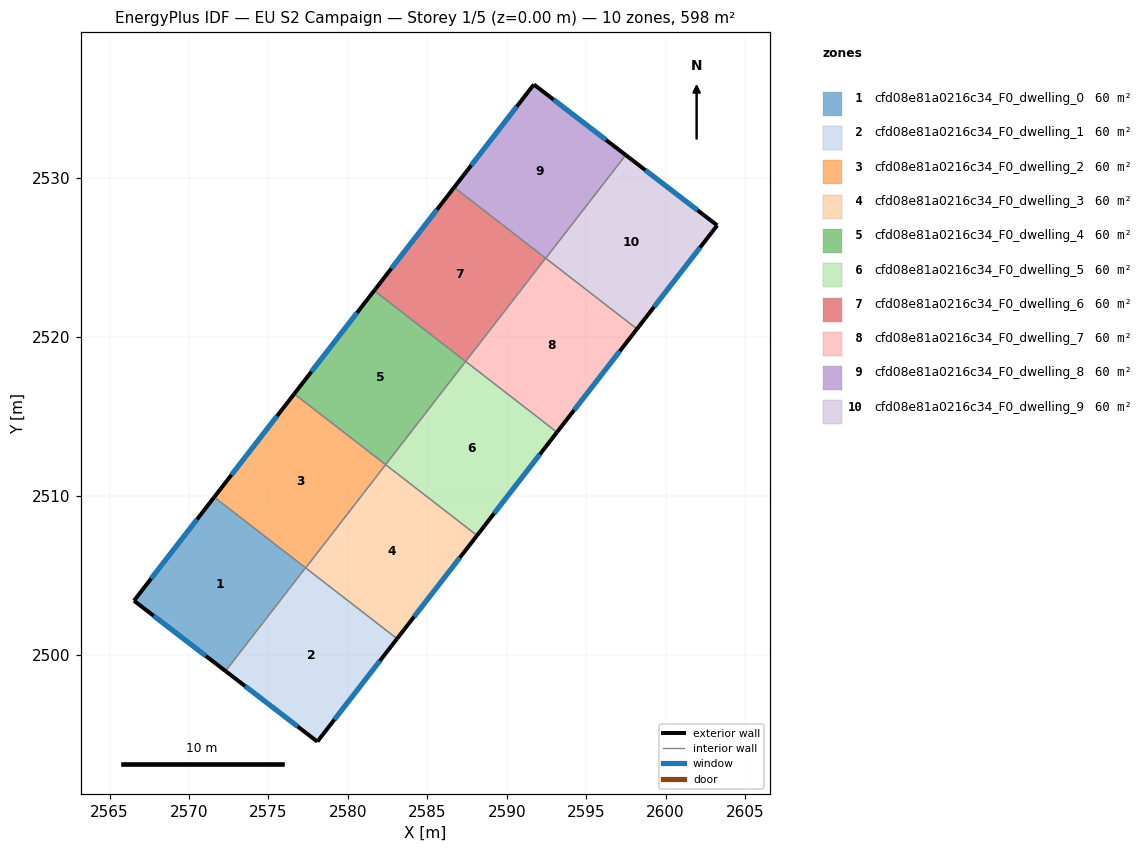
=== STOREY PLAN SPEC (per zone: floor XY polygon, exterior-wall plan segments, windows/doors) ===
zone 1: cfd08e81a0216c34_F0_dwelling_0  (59.8 m²)
  floor: (2577.34, 2505.47) (2572.30, 2498.97) (2566.54, 2503.40) (2571.59, 2509.92)
  exterior wall: (2566.54, 2503.40) – (2572.30, 2498.97)  [7.3 m]
    window: (2567.77, 2502.45) – (2571.07, 2499.92)  [7.1 m²]
  exterior wall: (2571.59, 2509.92) – (2566.54, 2503.40)  [8.2 m]
    window: (2570.51, 2508.53) – (2567.62, 2504.80)  [8.1 m²]
  interior walls: 2
zone 2: cfd08e81a0216c34_F0_dwelling_1  (59.8 m²)
  floor: (2583.10, 2501.01) (2578.08, 2494.53) (2572.30, 2498.97) (2577.34, 2505.47)
  exterior wall: (2578.08, 2494.53) – (2583.10, 2501.01)  [8.2 m]
    window: (2579.16, 2495.92) – (2582.02, 2499.62)  [8.0 m²]
  exterior wall: (2572.30, 2498.97) – (2578.08, 2494.53)  [7.3 m]
    window: (2573.54, 2498.02) – (2576.84, 2495.48)  [7.1 m²]
  interior walls: 3
zone 3: cfd08e81a0216c34_F0_dwelling_2  (59.8 m²)
  floor: (2582.38, 2511.97) (2577.34, 2505.47) (2571.59, 2509.92) (2576.62, 2516.42)
  exterior wall: (2576.62, 2516.42) – (2571.59, 2509.92)  [8.2 m]
    window: (2575.55, 2515.03) – (2572.67, 2511.32)  [8.1 m²]
  interior walls: 4
zone 4: cfd08e81a0216c34_F0_dwelling_3  (59.8 m²)
  floor: (2588.13, 2507.51) (2583.10, 2501.01) (2577.34, 2505.47) (2582.38, 2511.97)
  exterior wall: (2583.10, 2501.01) – (2588.13, 2507.51)  [8.2 m]
    window: (2584.18, 2502.40) – (2587.05, 2506.12)  [8.1 m²]
  interior walls: 3
zone 5: cfd08e81a0216c34_F0_dwelling_4  (59.8 m²)
  floor: (2587.41, 2518.47) (2582.38, 2511.97) (2576.62, 2516.42) (2581.66, 2522.92)
  exterior wall: (2581.66, 2522.92) – (2576.62, 2516.42)  [8.2 m]
    window: (2580.58, 2521.53) – (2577.70, 2517.82)  [8.1 m²]
  interior walls: 3
zone 6: cfd08e81a0216c34_F0_dwelling_5  (59.8 m²)
  floor: (2593.17, 2514.01) (2588.13, 2507.51) (2582.38, 2511.97) (2587.41, 2518.47)
  exterior wall: (2588.13, 2507.51) – (2593.17, 2514.01)  [8.2 m]
    window: (2589.21, 2508.90) – (2592.09, 2512.62)  [8.1 m²]
  interior walls: 3
zone 7: cfd08e81a0216c34_F0_dwelling_6  (59.8 m²)
  floor: (2592.45, 2524.97) (2587.41, 2518.47) (2581.66, 2522.92) (2586.69, 2529.42)
  exterior wall: (2586.69, 2529.42) – (2581.66, 2522.92)  [8.2 m]
    window: (2585.62, 2528.03) – (2582.74, 2524.32)  [8.1 m²]
  interior walls: 3
zone 8: cfd08e81a0216c34_F0_dwelling_7  (59.8 m²)
  floor: (2598.20, 2520.51) (2593.17, 2514.01) (2587.41, 2518.47) (2592.45, 2524.97)
  exterior wall: (2593.17, 2514.01) – (2598.20, 2520.51)  [8.2 m]
    window: (2594.25, 2515.40) – (2597.12, 2519.12)  [8.1 m²]
  interior walls: 4
zone 9: cfd08e81a0216c34_F0_dwelling_8  (59.8 m²)
  floor: (2597.49, 2531.46) (2592.46, 2524.96) (2586.69, 2529.42) (2591.71, 2535.90)
  exterior wall: (2597.49, 2531.46) – (2591.71, 2535.90)  [7.3 m]
    window: (2596.25, 2532.41) – (2592.95, 2534.95)  [7.1 m²]
  exterior wall: (2591.71, 2535.90) – (2586.69, 2529.42)  [8.2 m]
    window: (2590.64, 2534.51) – (2587.77, 2530.81)  [8.0 m²]
  interior walls: 3
zone 10: cfd08e81a0216c34_F0_dwelling_9  (59.8 m²)
  floor: (2603.25, 2527.03) (2598.20, 2520.51) (2592.46, 2524.96) (2597.49, 2531.46)
  exterior wall: (2603.25, 2527.03) – (2597.49, 2531.46)  [7.3 m]
    window: (2602.02, 2527.98) – (2598.73, 2530.51)  [7.1 m²]
  exterior wall: (2598.20, 2520.51) – (2603.25, 2527.03)  [8.2 m]
    window: (2599.28, 2521.91) – (2602.17, 2525.63)  [8.1 m²]
  interior walls: 2

=== DERIVED (storey summary) ===
Building: EU S2 Campaign
Storey: 1 of 5  (floor level z = 0.00 m)
Storey gross floor area: 598.4 m²
Zones on this storey: 10
  - cfd08e81a0216c34_F0_dwelling_0: floor 59.8 m²; exterior wall 15.5 m (46.5 m²); 2 window(s) 15.2 m²; WWR 32.7%
  - cfd08e81a0216c34_F0_dwelling_1: floor 59.8 m²; exterior wall 15.5 m (46.5 m²); 2 window(s) 15.2 m²; WWR 32.7%
  - cfd08e81a0216c34_F0_dwelling_2: floor 59.8 m²; exterior wall 8.2 m (24.7 m²); 1 window(s) 8.1 m²; WWR 32.7%
  - cfd08e81a0216c34_F0_dwelling_3: floor 59.8 m²; exterior wall 8.2 m (24.7 m²); 1 window(s) 8.1 m²; WWR 32.7%
  - cfd08e81a0216c34_F0_dwelling_4: floor 59.8 m²; exterior wall 8.2 m (24.7 m²); 1 window(s) 8.1 m²; WWR 32.7%
  - cfd08e81a0216c34_F0_dwelling_5: floor 59.8 m²; exterior wall 8.2 m (24.7 m²); 1 window(s) 8.1 m²; WWR 32.7%
  - cfd08e81a0216c34_F0_dwelling_6: floor 59.8 m²; exterior wall 8.2 m (24.7 m²); 1 window(s) 8.1 m²; WWR 32.7%
  - cfd08e81a0216c34_F0_dwelling_7: floor 59.8 m²; exterior wall 8.2 m (24.7 m²); 1 window(s) 8.1 m²; WWR 32.7%
  - cfd08e81a0216c34_F0_dwelling_8: floor 59.8 m²; exterior wall 15.5 m (46.5 m²); 2 window(s) 15.2 m²; WWR 32.7%
  - cfd08e81a0216c34_F0_dwelling_9: floor 59.8 m²; exterior wall 15.5 m (46.5 m²); 2 window(s) 15.2 m²; WWR 32.7%
Zone adjacency (shared interzone walls):
  - cfd08e81a0216c34_F0_dwelling_0 ↔ cfd08e81a0216c34_F0_dwelling_1
  - cfd08e81a0216c34_F0_dwelling_0 ↔ cfd08e81a0216c34_F0_dwelling_2
  - cfd08e81a0216c34_F0_dwelling_1 ↔ cfd08e81a0216c34_F0_dwelling_2
  - cfd08e81a0216c34_F0_dwelling_1 ↔ cfd08e81a0216c34_F0_dwelling_3
  - cfd08e81a0216c34_F0_dwelling_2 ↔ cfd08e81a0216c34_F0_dwelling_3
  - cfd08e81a0216c34_F0_dwelling_2 ↔ cfd08e81a0216c34_F0_dwelling_4
  - cfd08e81a0216c34_F0_dwelling_3 ↔ cfd08e81a0216c34_F0_dwelling_5
  - cfd08e81a0216c34_F0_dwelling_4 ↔ cfd08e81a0216c34_F0_dwelling_5
  - cfd08e81a0216c34_F0_dwelling_4 ↔ cfd08e81a0216c34_F0_dwelling_6
  - cfd08e81a0216c34_F0_dwelling_5 ↔ cfd08e81a0216c34_F0_dwelling_7
  - cfd08e81a0216c34_F0_dwelling_6 ↔ cfd08e81a0216c34_F0_dwelling_7
  - cfd08e81a0216c34_F0_dwelling_6 ↔ cfd08e81a0216c34_F0_dwelling_8
  - cfd08e81a0216c34_F0_dwelling_7 ↔ cfd08e81a0216c34_F0_dwelling_8
  - cfd08e81a0216c34_F0_dwelling_7 ↔ cfd08e81a0216c34_F0_dwelling_9
  - cfd08e81a0216c34_F0_dwelling_8 ↔ cfd08e81a0216c34_F0_dwelling_9